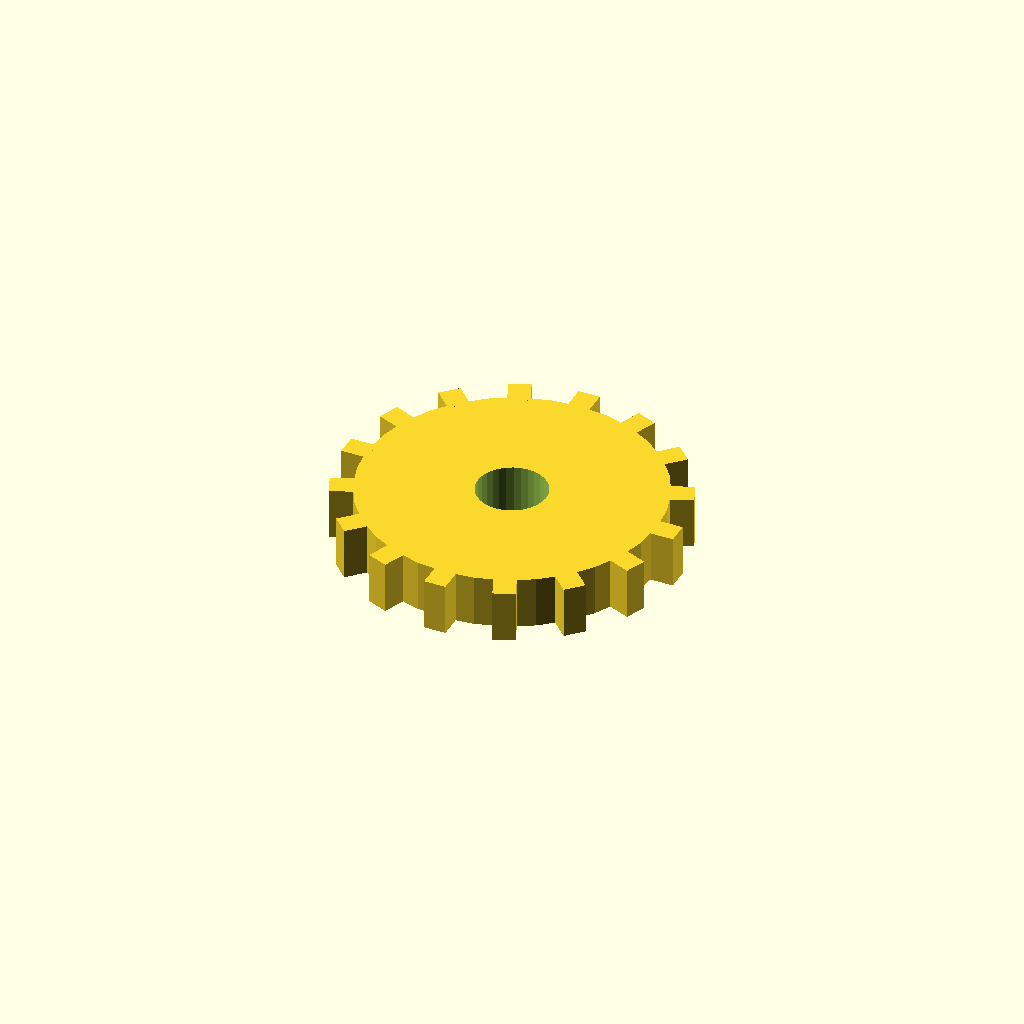
Cell 1 — every parameter at its default value.
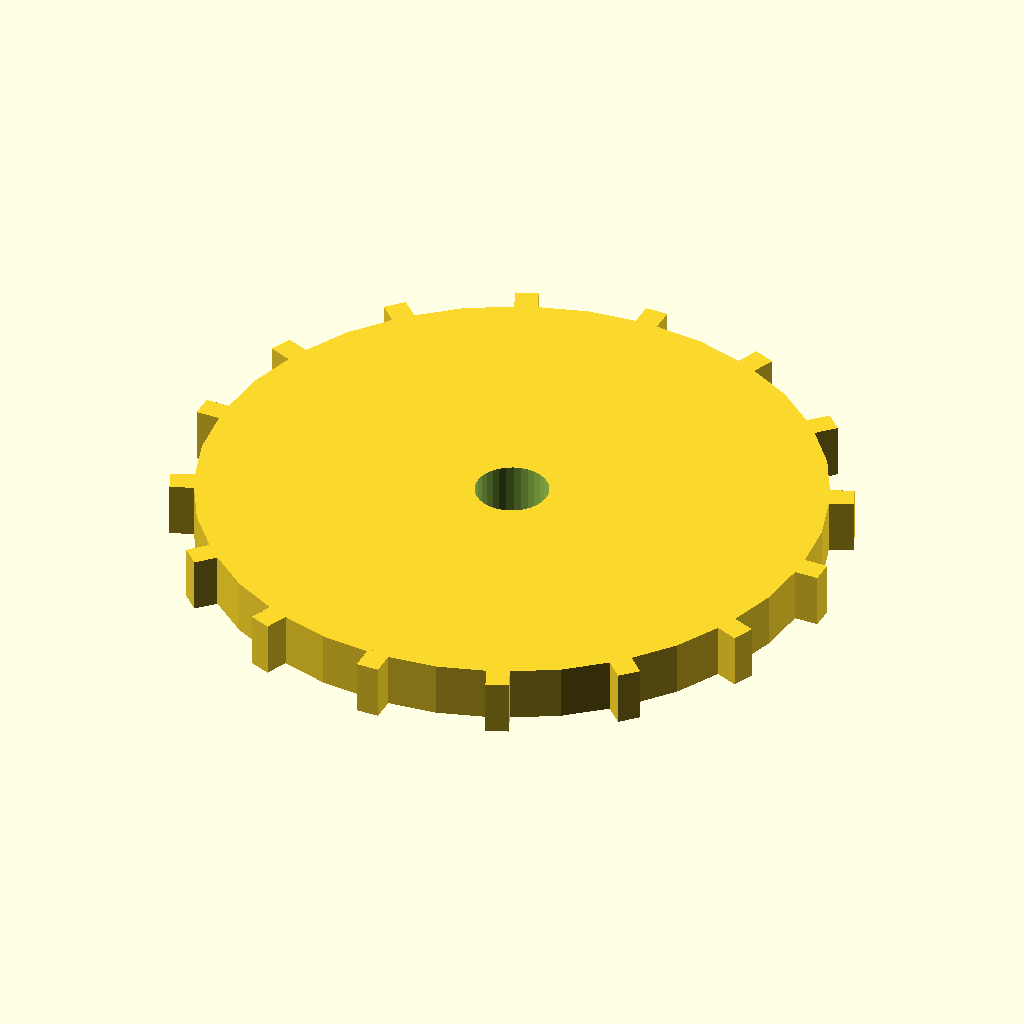
Cell 2 — disc_r set to 68, the other parameters unchanged.
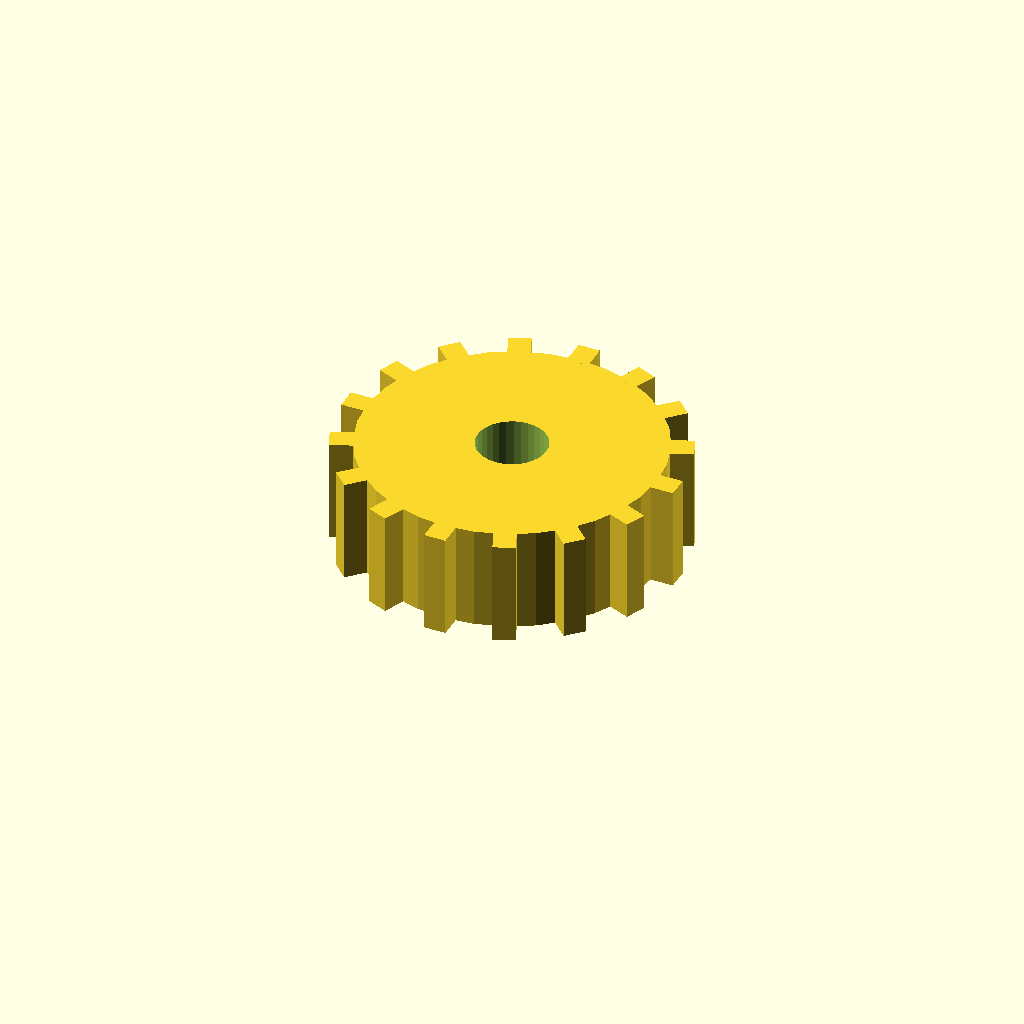
Cell 3: the same model with disc_t = 24.
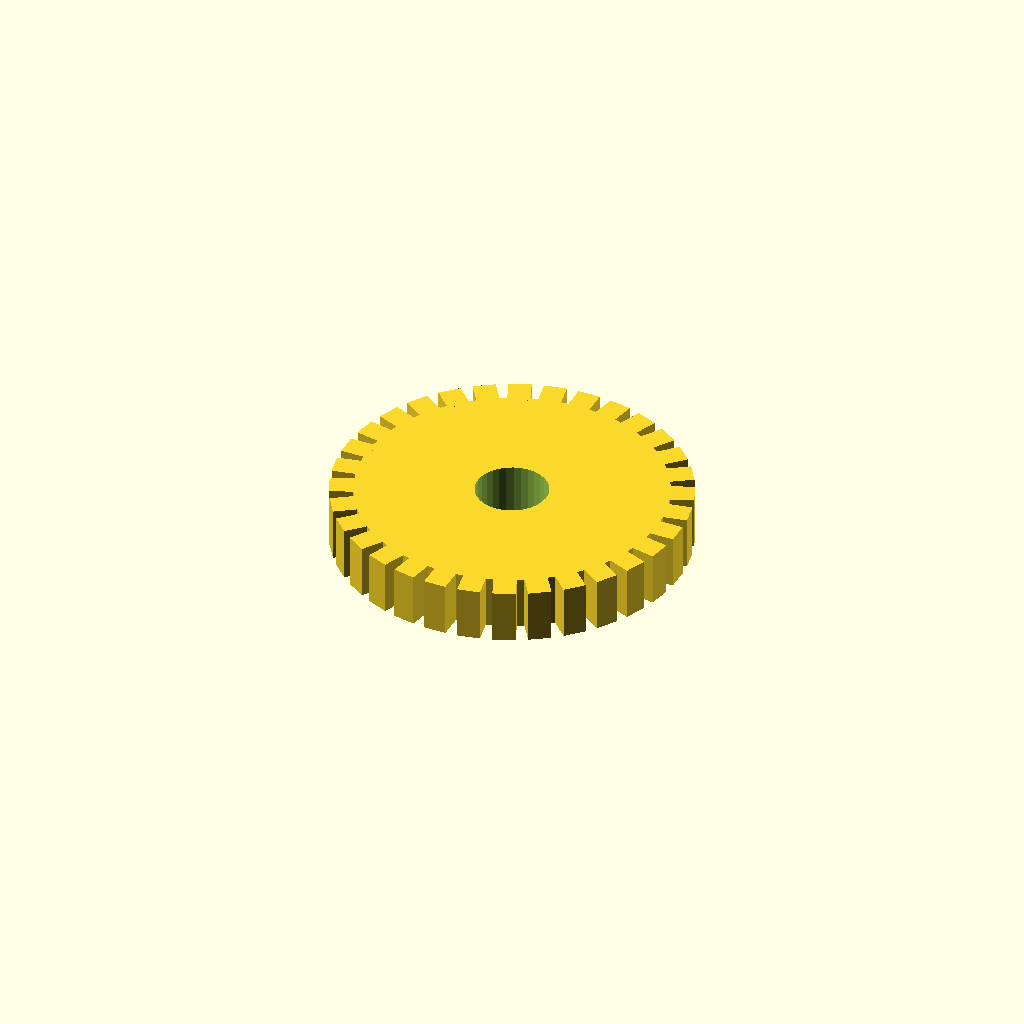
Cell 4 — n_teeth set to 32, the other parameters unchanged.
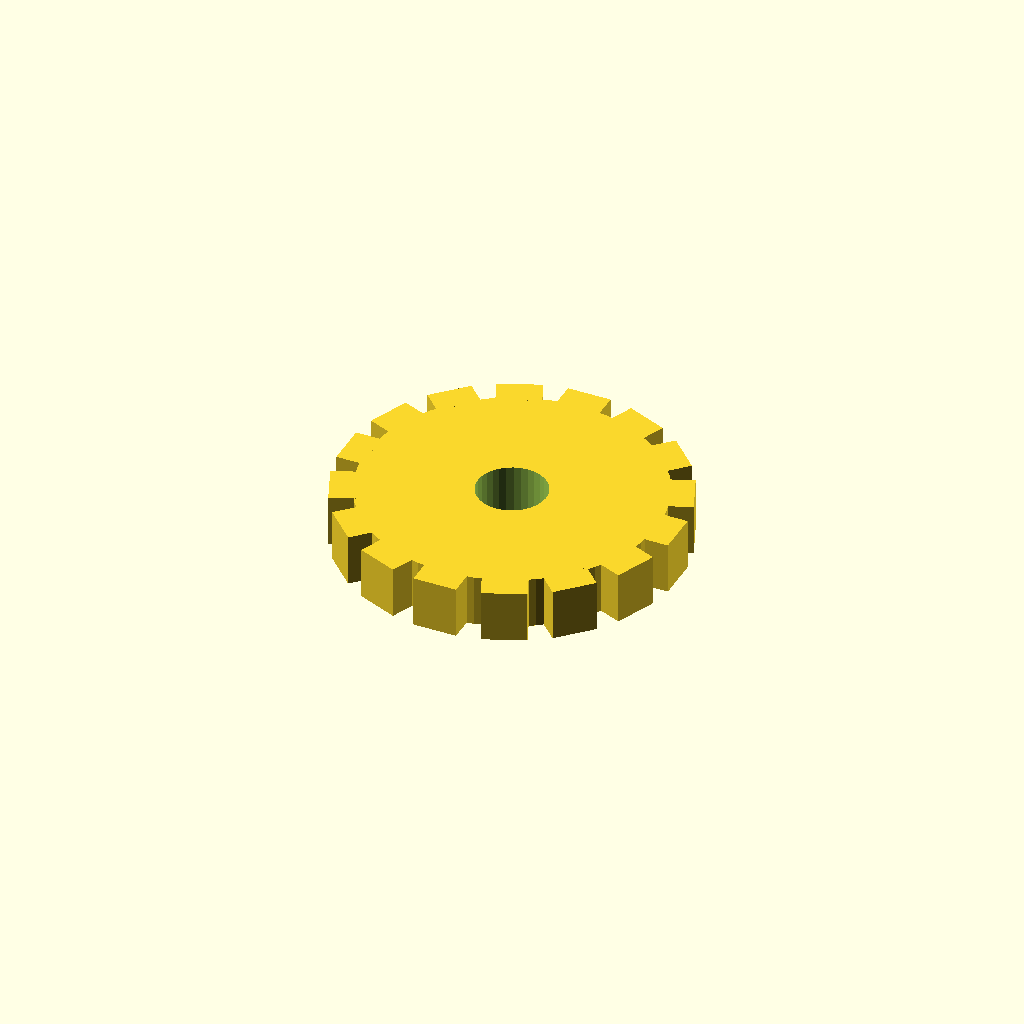
Cell 5 — tooth_w set to 10, the other parameters unchanged.
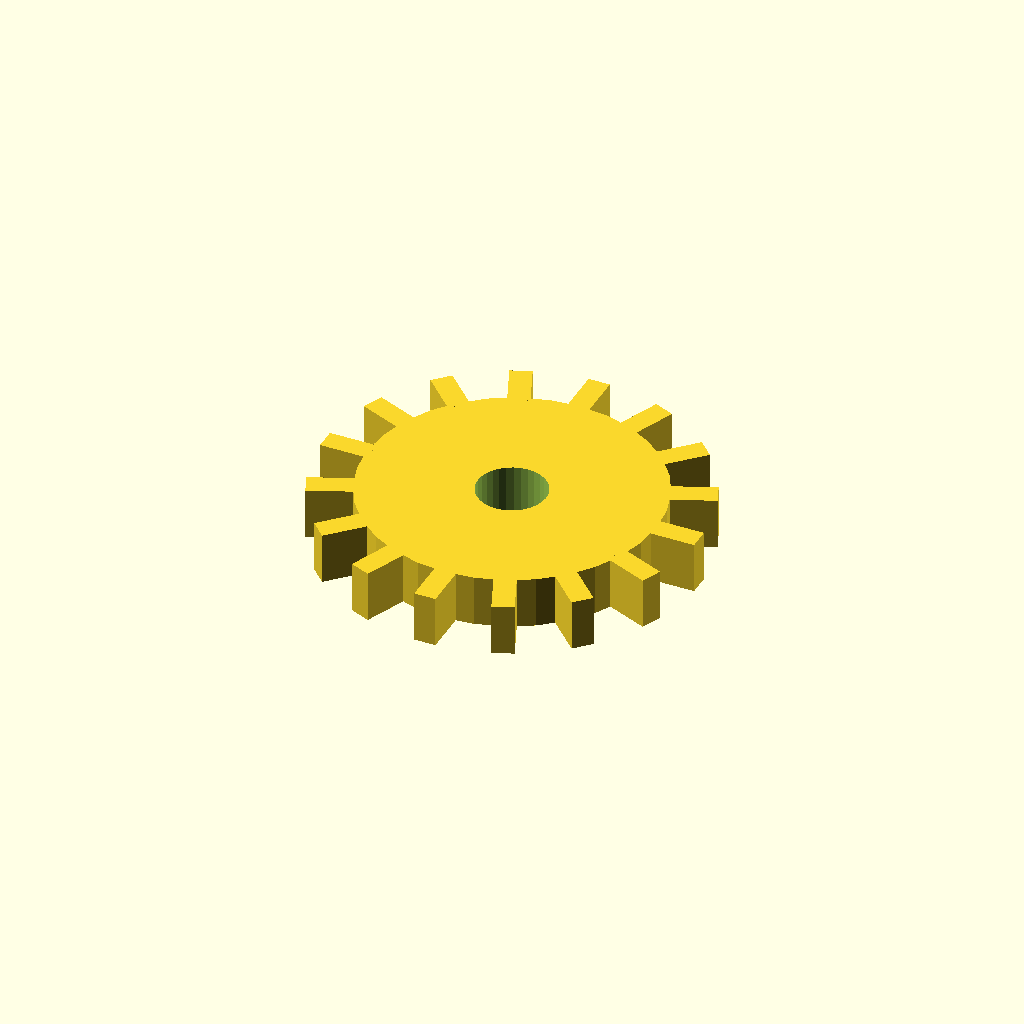
Cell 6: the same model with tooth_h = 10.
All cells are drawn from one camera (rotation 55°, 0°, 25°, orthographic, colour scheme Cornfield), so only the parameter changes between them.
OpenSCAD source file optional_data/data/solid3/spurblank/part_0101.scad:
$fn = 32;

// ----------------------------------------------------------------------
// Spur blank: bored gear blank
// ----------------------------------------------------------------------

// --- parameters (mm) ---
disc_r = 34;              // blank root radius
disc_t = 12;              // blank thickness
n_teeth = 16;             // stub tooth count
tooth_w = 5;              // tooth width at the root
tooth_h = 5;              // tooth height above the root
bore_r = 8;               // central bore radius

out_r = disc_r + tooth_h;  // tip radius
bbox_x = 78.0;  // measured width over the teeth
bbox_y = 78.0;  // measured depth over the teeth

difference() {
union() {
  cylinder(r = disc_r, h = disc_t);
  for (i = [0 : n_teeth - 1])
    rotate([0, 0, i * 360 / n_teeth])
      translate([disc_r - 1, -tooth_w / 2, 0])
        cube([tooth_h + 1, tooth_w, disc_t]);
}
  translate([0, 0, -1]) cylinder(r = bore_r, h = disc_t + 2);
}
Customizer parameters (derived from the source; name, type, default, range or options):
disc_r: number, default 34
disc_t: number, default 12
n_teeth: number, default 16
tooth_w: number, default 5
tooth_h: number, default 5
bore_r: number, default 8
bbox_x: number, default 78
bbox_y: number, default 78
